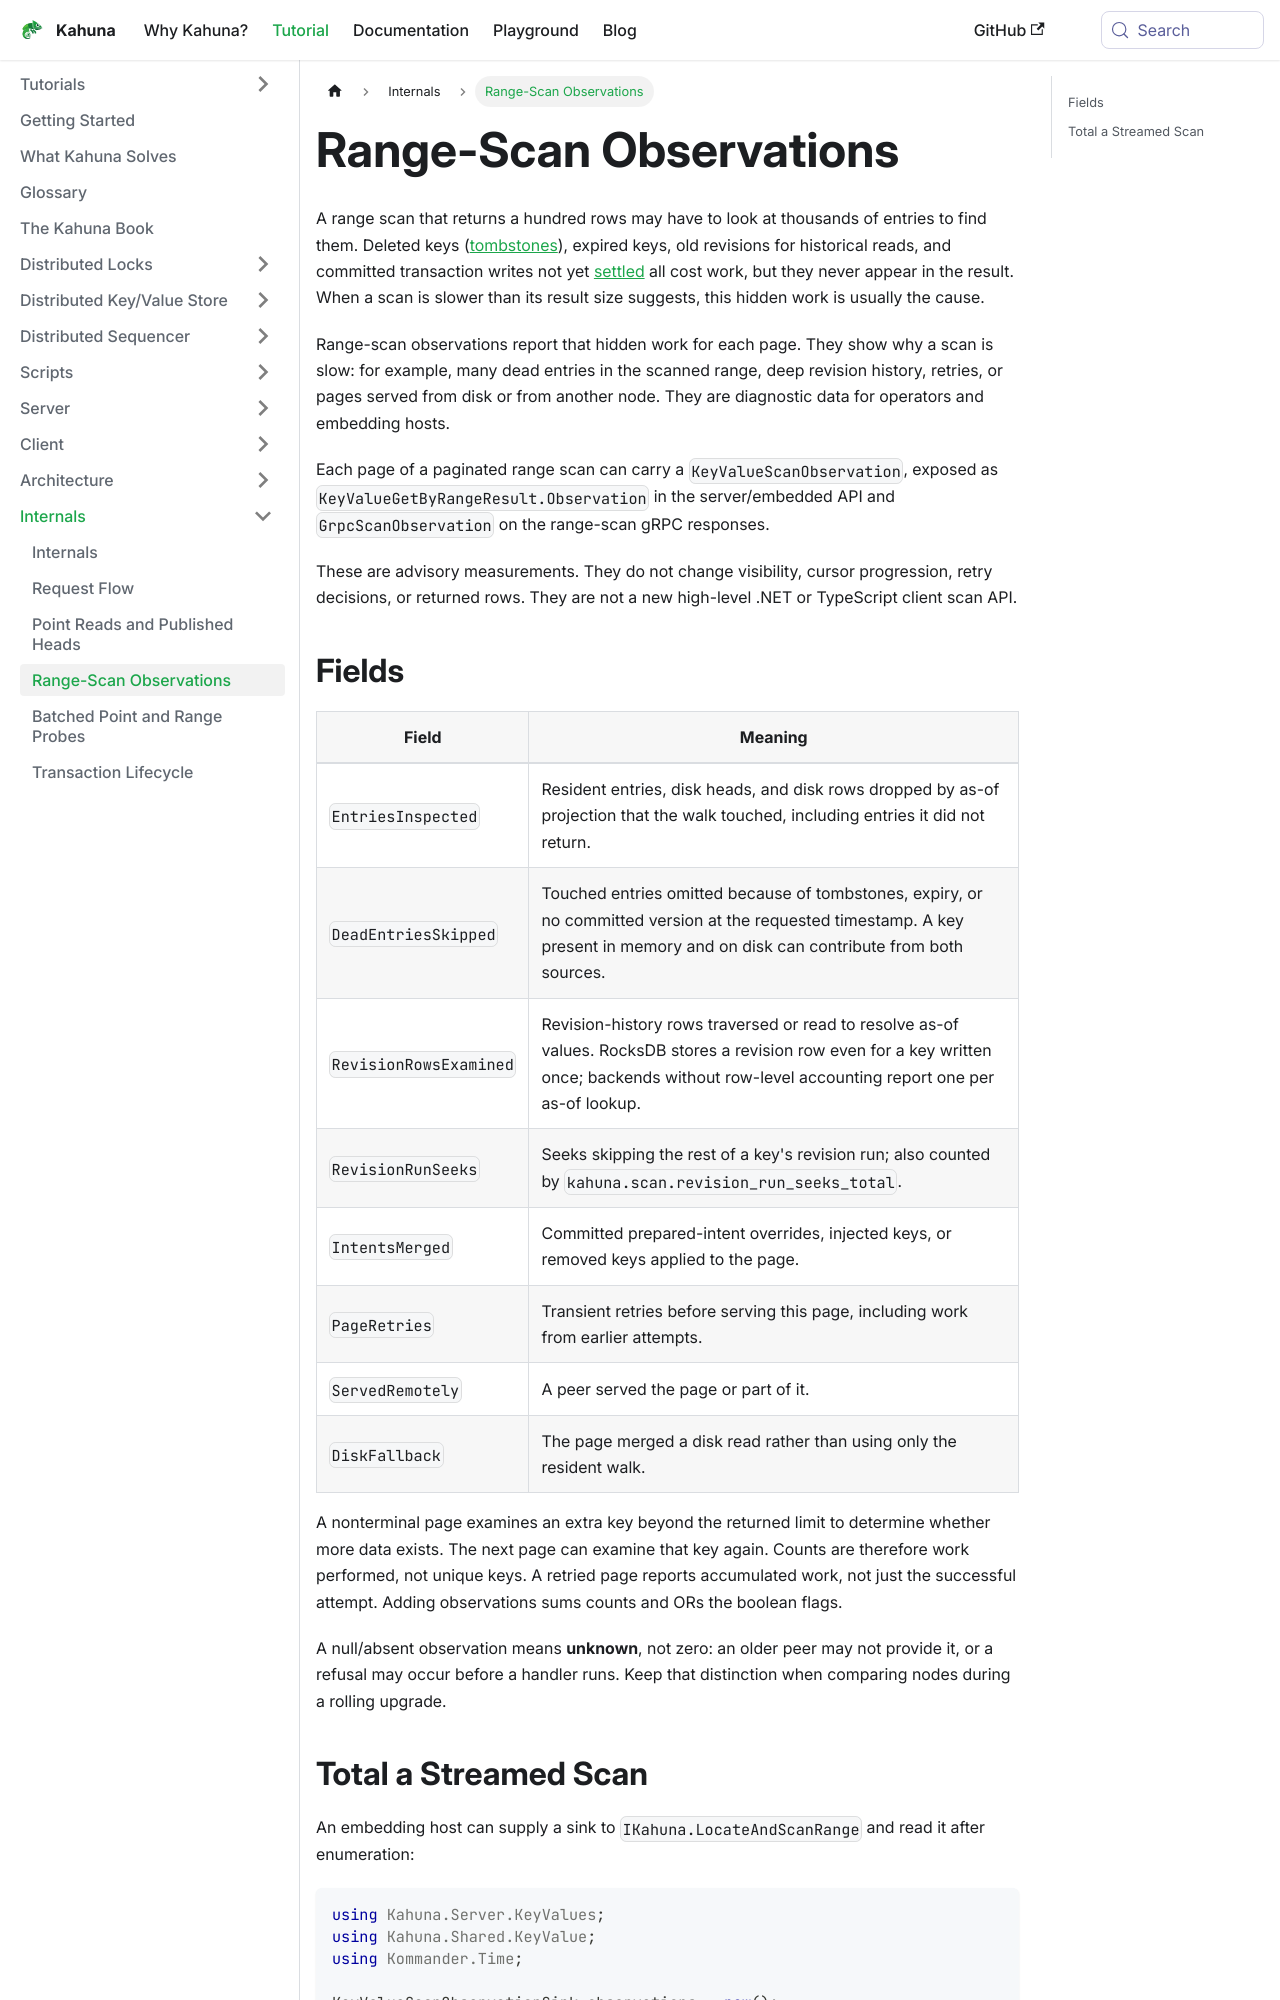

repository: kahunakv/kahunakv.github.io · page: docs/internals/range-scan-observations/index.html · generator: docusaurus

# Range-Scan Observations

A range scan that returns a hundred rows may have to look at thousands of entries to find them. Deleted keys ([tombstones](/docs/glossary/#tombstone)), expired keys, old revisions for historical reads, and committed transaction writes not yet [settled](/docs/internals/transaction-lifecycle/#basic-concepts) all cost work, but they never appear in the result. When a scan is slower than its result size suggests, this hidden work is usually the cause.

Range-scan observations report that hidden work for each page. They show why a scan is slow: for example, many dead entries in the scanned range, deep revision history, retries, or pages served from disk or from another node. They are diagnostic data for operators and embedding hosts.

Each page of a paginated range scan can carry a `KeyValueScanObservation`, exposed as `KeyValueGetByRangeResult.Observation` in the server/embedded API and `GrpcScanObservation` on the range-scan gRPC responses.

These are advisory measurements. They do not change visibility, cursor progression, retry decisions, or returned rows. They are not a new high-level .NET or TypeScript client scan API.

## Fields

| Field | Meaning |
|---|---|
| `EntriesInspected` | Resident entries, disk heads, and disk rows dropped by as-of projection that the walk touched, including entries it did not return. |
| `DeadEntriesSkipped` | Touched entries omitted because of tombstones, expiry, or no committed version at the requested timestamp. A key present in memory and on disk can contribute from both sources. |
| `RevisionRowsExamined` | Revision-history rows traversed or read to resolve as-of values. RocksDB stores a revision row even for a key written once; backends without row-level accounting report one per as-of lookup. |
| `RevisionRunSeeks` | Seeks skipping the rest of a key's revision run; also counted by `kahuna.scan.revision_run_seeks_total`. |
| `IntentsMerged` | Committed prepared-intent overrides, injected keys, or removed keys applied to the page. |
| `PageRetries` | Transient retries before serving this page, including work from earlier attempts. |
| `ServedRemotely` | A peer served the page or part of it. |
| `DiskFallback` | The page merged a disk read rather than using only the resident walk. |

A nonterminal page examines an extra key beyond the returned limit to determine whether more data exists. The next page can examine that key again. Counts are therefore work performed, not unique keys. A retried page reports accumulated work, not just the successful attempt. Adding observations sums counts and ORs the boolean flags.

A null/absent observation means **unknown**, not zero: an older peer may not provide it, or a refusal may occur before a handler runs. Keep that distinction when comparing nodes during a rolling upgrade.
